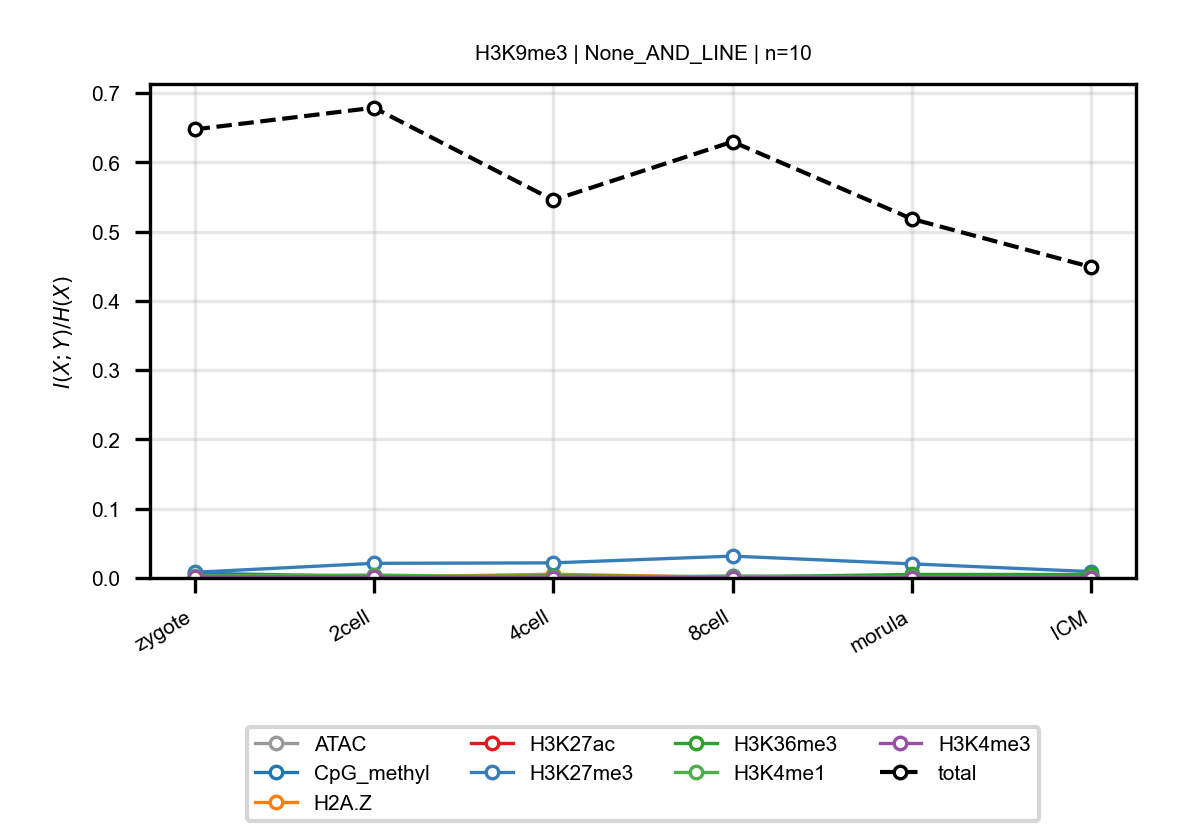

Values plotted in this chart, from the file beside it:
anchor, target, n_bins, stage, block, normalized_mi
H3K9me3, ATAC, 10, zygote, None_AND_LINE, 0.002039
H3K9me3, ATAC, 10, 2cell, None_AND_LINE, 0.002762
H3K9me3, ATAC, 10, 4cell, None_AND_LINE, 0.0004625
H3K9me3, ATAC, 10, 8cell, None_AND_LINE, 0.002105
H3K9me3, ATAC, 10, morula, None_AND_LINE, 0.000997
H3K9me3, ATAC, 10, ICM, None_AND_LINE, 0.001898
H3K9me3, CpG_methyl, 10, zygote, None_AND_LINE, 0.006866
H3K9me3, CpG_methyl, 10, 2cell, None_AND_LINE, 0.002142
H3K9me3, CpG_methyl, 10, 4cell, None_AND_LINE, 0.001486
H3K9me3, CpG_methyl, 10, 8cell, None_AND_LINE, 0.002456
H3K9me3, CpG_methyl, 10, morula, None_AND_LINE, 0.001588
H3K9me3, CpG_methyl, 10, ICM, None_AND_LINE, 0.002505
H3K9me3, H2A.Z, 10, zygote, None_AND_LINE, 0.0005187
H3K9me3, H2A.Z, 10, 2cell, None_AND_LINE, 0.001183
H3K9me3, H2A.Z, 10, 4cell, None_AND_LINE, 0.005447
H3K9me3, H2A.Z, 10, 8cell, None_AND_LINE, 0.0007317
H3K9me3, H2A.Z, 10, morula, None_AND_LINE, 0.0005477
H3K9me3, H2A.Z, 10, ICM, None_AND_LINE, 0.0007278
H3K9me3, H3K27ac, 10, zygote, None_AND_LINE, 0.0004916
H3K9me3, H3K27ac, 10, 2cell, None_AND_LINE, 0.0007837
H3K9me3, H3K27ac, 10, 4cell, None_AND_LINE, 0.001139
H3K9me3, H3K27ac, 10, 8cell, None_AND_LINE, 0.002071
H3K9me3, H3K27ac, 10, morula, None_AND_LINE, 0.001996
H3K9me3, H3K27ac, 10, ICM, None_AND_LINE, 0.00138
H3K9me3, H3K27me3, 10, zygote, None_AND_LINE, 0.008183
H3K9me3, H3K27me3, 10, 2cell, None_AND_LINE, 0.02115
H3K9me3, H3K27me3, 10, 4cell, None_AND_LINE, 0.02181
H3K9me3, H3K27me3, 10, 8cell, None_AND_LINE, 0.03158
H3K9me3, H3K27me3, 10, morula, None_AND_LINE, 0.02036
H3K9me3, H3K27me3, 10, ICM, None_AND_LINE, 0.009166
H3K9me3, H3K36me3, 10, zygote, None_AND_LINE, 0.001691
H3K9me3, H3K36me3, 10, 2cell, None_AND_LINE, 0.000951
H3K9me3, H3K36me3, 10, 4cell, None_AND_LINE, 0.003168
H3K9me3, H3K36me3, 10, 8cell, None_AND_LINE, 0.001342
H3K9me3, H3K36me3, 10, morula, None_AND_LINE, 0.005097
H3K9me3, H3K36me3, 10, ICM, None_AND_LINE, 0.005021
H3K9me3, H3K4me1, 10, zygote, None_AND_LINE, 0.00297
H3K9me3, H3K4me1, 10, 2cell, None_AND_LINE, 0.004235
H3K9me3, H3K4me1, 10, 4cell, None_AND_LINE, 0.001234
H3K9me3, H3K4me1, 10, 8cell, None_AND_LINE, 0.002081
H3K9me3, H3K4me1, 10, morula, None_AND_LINE, 0.001187
H3K9me3, H3K4me1, 10, ICM, None_AND_LINE, 0.0008489
H3K9me3, H3K4me3, 10, zygote, None_AND_LINE, 0.001387
H3K9me3, H3K4me3, 10, 2cell, None_AND_LINE, 0.001731
H3K9me3, H3K4me3, 10, 4cell, None_AND_LINE, 0.0005225
H3K9me3, H3K4me3, 10, 8cell, None_AND_LINE, 0.0002269
H3K9me3, H3K4me3, 10, morula, None_AND_LINE, 0.0005017
H3K9me3, H3K4me3, 10, ICM, None_AND_LINE, 0.00061
H3K9me3, total, 10, zygote, None_AND_LINE, 0.6477
H3K9me3, total, 10, 2cell, None_AND_LINE, 0.679
H3K9me3, total, 10, 4cell, None_AND_LINE, 0.5457
H3K9me3, total, 10, 8cell, None_AND_LINE, 0.6299
H3K9me3, total, 10, morula, None_AND_LINE, 0.5185
H3K9me3, total, 10, ICM, None_AND_LINE, 0.4489
